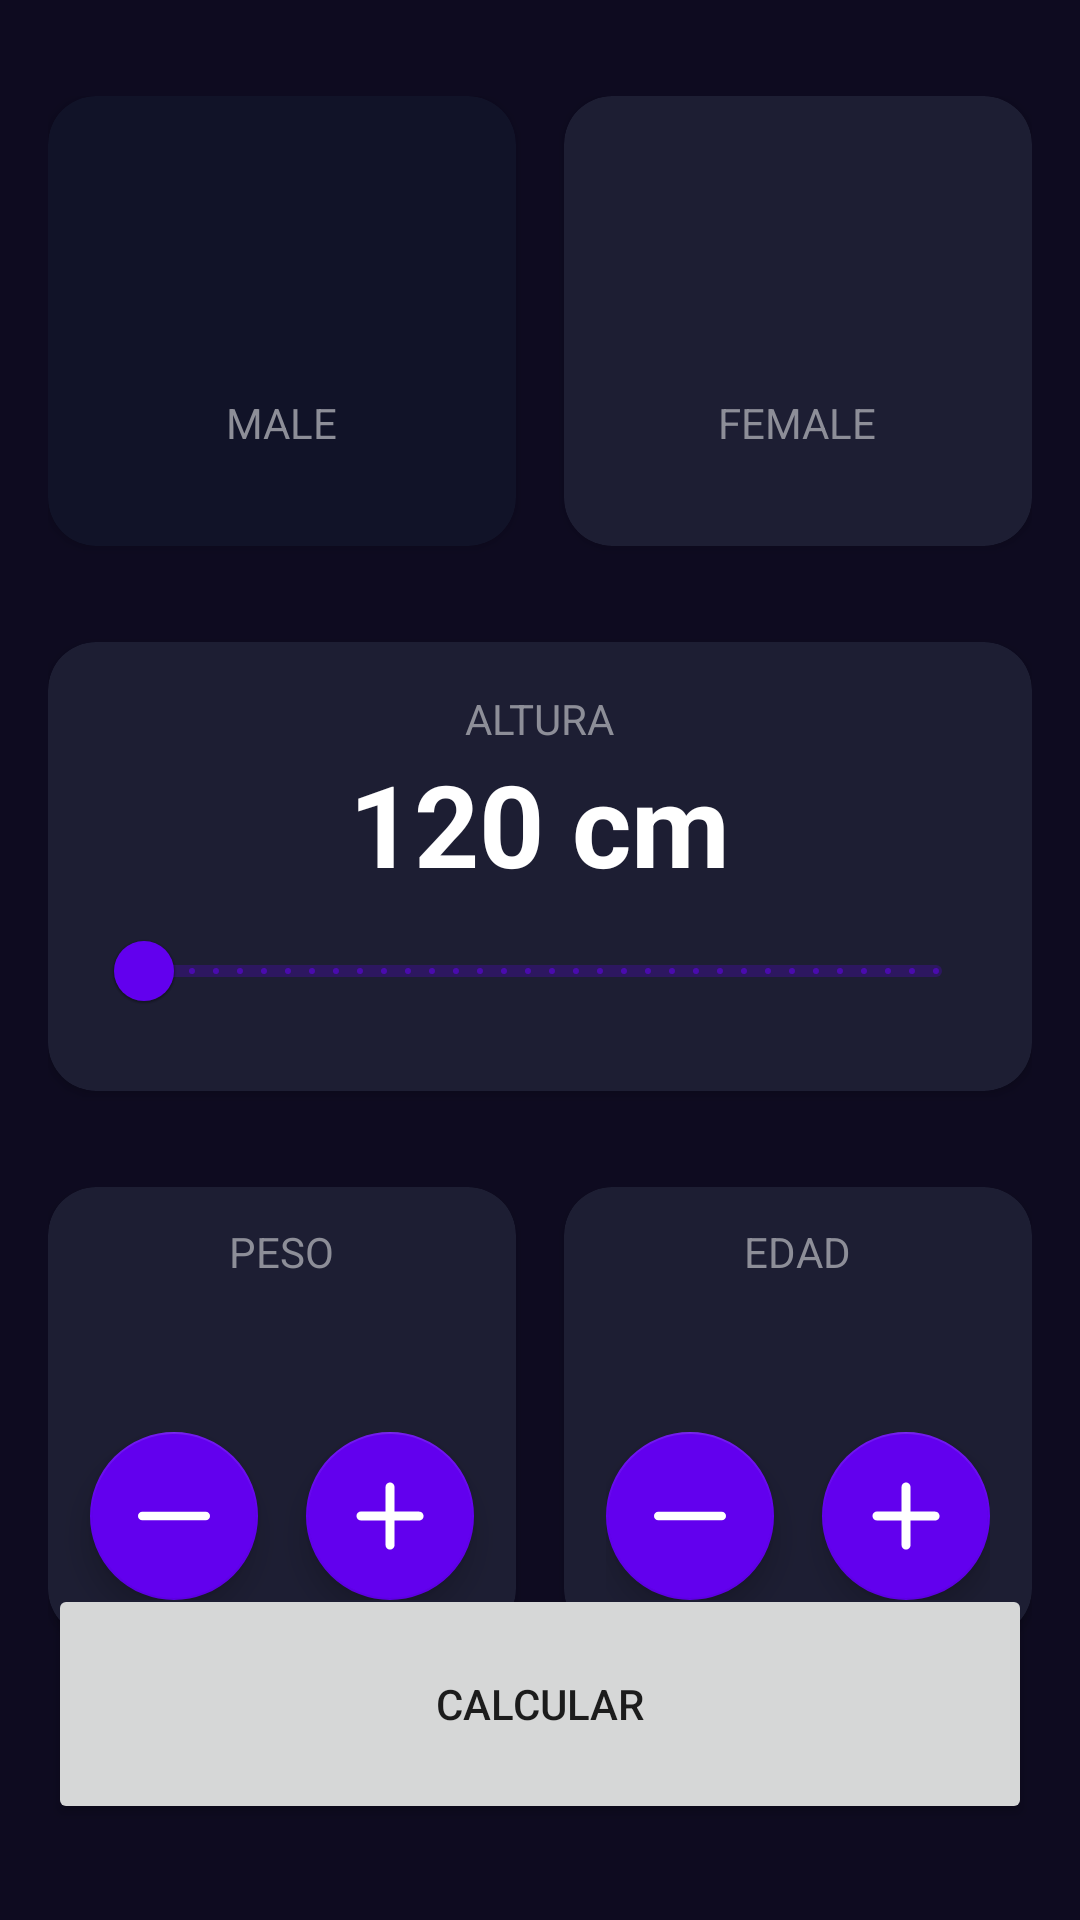

The Android layout XML behind this screen, and the referenced resources:
<!-- AndroidManifest.xml: application theme Theme.AndroidApp -->
<!-- res/layout/activity_mbi_calculator.xml -->
<?xml version="1.0" encoding="utf-8"?>
<androidx.constraintlayout.widget.ConstraintLayout xmlns:android="http://schemas.android.com/apk/res/android"
    xmlns:app="http://schemas.android.com/apk/res-auto"
    xmlns:tools="http://schemas.android.com/tools"
    android:id="@+id/main"
    android:layout_width="match_parent"
    android:layout_height="match_parent"
    android:background="@color/background_app"
    android:paddingHorizontal="16dp"
    android:paddingVertical="32dp"
    tools:context=".bmicalculator.mbiCalculatorActivity">

    <androidx.cardview.widget.CardView
        android:id="@+id/viewMale"
        android:layout_width="0dp"
        android:layout_height="150dp"
        android:layout_marginEnd="16dp"
        app:cardBackgroundColor="@color/background_component_selected"
        app:cardCornerRadius="16dp"
        app:layout_constraintEnd_toStartOf="@id/viewFemale"
        app:layout_constraintStart_toStartOf="parent"
        app:layout_constraintTop_toTopOf="parent">

        <androidx.appcompat.widget.LinearLayoutCompat
            android:layout_width="match_parent"
            android:layout_height="match_parent"
            android:gravity="center"
            android:orientation="vertical">

            <ImageView
                android:layout_width="60dp"
                android:layout_height="60dp"
                android:src="@drawable/ic_male"
                app:tint="@color/white" />

            <TextView
                android:layout_width="wrap_content"
                android:layout_height="wrap_content"
                android:layout_marginTop="8dp"
                android:text="@string/male"
                android:textAllCaps="true"
                android:textColor="@color/title_text" />

        </androidx.appcompat.widget.LinearLayoutCompat>
    </androidx.cardview.widget.CardView>

    <androidx.cardview.widget.CardView
        android:id="@+id/viewFemale"
        android:layout_width="0dp"
        android:layout_height="150dp"
        app:cardBackgroundColor="@color/background_component"
        app:cardCornerRadius="16dp"
        app:layout_constraintEnd_toEndOf="parent"
        app:layout_constraintStart_toEndOf="@id/viewMale"
        app:layout_constraintTop_toTopOf="parent">

        <androidx.appcompat.widget.LinearLayoutCompat
            android:layout_width="match_parent"
            android:layout_height="match_parent"
            android:gravity="center"
            android:orientation="vertical">

            <ImageView
                android:layout_width="60dp"
                android:layout_height="60dp"
                android:src="@drawable/ic_female"
                app:tint="@color/white" />

            <TextView
                android:layout_width="wrap_content"
                android:layout_height="wrap_content"
                android:layout_marginTop="8dp"
                android:text="@string/female"
                android:textAllCaps="true"
                android:textColor="@color/title_text" />


        </androidx.appcompat.widget.LinearLayoutCompat>

    </androidx.cardview.widget.CardView>

    <androidx.cardview.widget.CardView
        android:id="@+id/viewHeight"
        android:layout_width="0dp"
        android:layout_height="wrap_content"
        android:layout_marginTop="32dp"
        app:cardBackgroundColor="@color/background_component"
        app:cardCornerRadius="16dp"
        app:layout_constraintEnd_toEndOf="parent"
        app:layout_constraintStart_toStartOf="parent"
        app:layout_constraintTop_toBottomOf="@id/viewMale">

        <LinearLayout
            android:layout_width="match_parent"
            android:layout_height="wrap_content"
            android:layout_margin="16dp"
            android:gravity="center"
            android:orientation="vertical">

            <TextView
                android:layout_width="wrap_content"
                android:layout_height="wrap_content"
                android:text="@string/height"
                android:textAllCaps="true"
                android:textColor="@color/title_text" />

            <TextView
                android:id="@+id/tvHeight"
                android:layout_width="wrap_content"
                android:layout_height="wrap_content"
                android:text="120 cm"
                android:textColor="@color/white"
                android:textSize="38sp"
                android:textStyle="bold" />

            <com.google.android.material.slider.RangeSlider
                android:id="@+id/rsHeight"
                android:layout_width="match_parent"
                android:layout_height="wrap_content"
                android:stepSize="1"
                android:valueFrom="120"
                android:valueTo="200" />

        </LinearLayout>


    </androidx.cardview.widget.CardView>

    <androidx.cardview.widget.CardView
        android:id="@+id/viewWeight"
        android:layout_width="0dp"
        android:layout_height="150dp"
        android:layout_marginTop="32dp"
        android:layout_marginEnd="16dp"
        app:cardBackgroundColor="@color/background_component"
        app:cardCornerRadius="16dp"
        app:layout_constraintEnd_toStartOf="@+id/viewAge"
        app:layout_constraintStart_toStartOf="parent"
        app:layout_constraintTop_toBottomOf="@+id/viewHeight">

        <LinearLayout
            android:layout_width="match_parent"
            android:layout_height="match_parent"
            android:gravity="center"
            android:orientation="vertical">

            <TextView
                android:layout_width="wrap_content"
                android:layout_height="wrap_content"
                android:text="@string/weight"
                android:textAllCaps="true"
                android:textColor="@color/title_text" />

            <TextView
                android:id="@+id/tvWeight"
                android:layout_width="wrap_content"
                android:layout_height="wrap_content"
                android:textColor="@color/white"
                android:textSize="38sp"
                android:textStyle="bold"
                tools:text="60" />

            <androidx.appcompat.widget.LinearLayoutCompat
                android:layout_width="match_parent"
                android:layout_height="wrap_content"
                android:gravity="center"
                android:orientation="horizontal">

                <com.google.android.material.floatingactionbutton.FloatingActionButton
                    android:id="@+id/btnSubtractWeight"
                    android:layout_width="wrap_content"
                    android:layout_height="wrap_content"
                    android:layout_marginEnd="16dp"
                    android:src="@drawable/ic_subtract"
                    app:backgroundTint="@color/background_fab"
                    app:tint="@color/white" />

                <com.google.android.material.floatingactionbutton.FloatingActionButton
                    android:id="@+id/btnPlusWeight"
                    android:layout_width="wrap_content"
                    android:layout_height="wrap_content"
                    android:src="@drawable/ic_plus"
                    app:backgroundTint="@color/background_fab"
                    app:tint="@color/white" />

            </androidx.appcompat.widget.LinearLayoutCompat>

        </LinearLayout>

    </androidx.cardview.widget.CardView>

    <androidx.cardview.widget.CardView
        android:id="@+id/viewAge"
        android:layout_width="0dp"
        android:layout_height="150dp"
        android:layout_marginTop="32dp"
        app:cardBackgroundColor="@color/background_component"
        app:cardCornerRadius="16dp"
        app:layout_constraintEnd_toEndOf="parent"
        app:layout_constraintStart_toEndOf="@+id/viewWeight"
        app:layout_constraintTop_toBottomOf="@+id/viewHeight">

        <androidx.appcompat.widget.LinearLayoutCompat
            android:layout_width="match_parent"
            android:layout_height="match_parent"
            android:gravity="center"
            android:orientation="vertical">

            <TextView
                android:layout_width="wrap_content"
                android:layout_height="wrap_content"
                android:text="@string/age"
                android:textAllCaps="true"
                android:textColor="@color/title_text" />

            <TextView
                android:id="@+id/tvAge"
                android:layout_width="wrap_content"
                android:layout_height="wrap_content"
                android:textColor="@color/white"
                android:textSize="38sp"
                android:textStyle="bold"
                tools:text="30" />

            <androidx.appcompat.widget.LinearLayoutCompat
                android:layout_width="wrap_content"
                android:layout_height="wrap_content"
                android:gravity="center"
                android:orientation="horizontal">

                <com.google.android.material.floatingactionbutton.FloatingActionButton
                    android:id="@+id/btnSubtractAge"
                    android:layout_width="wrap_content"
                    android:layout_height="wrap_content"
                    android:layout_marginEnd="16dp"
                    android:src="@drawable/ic_subtract"
                    app:backgroundTint="@color/background_fab"
                    app:tint="@color/white" />

                <com.google.android.material.floatingactionbutton.FloatingActionButton
                    android:id="@+id/btnPlusAge"
                    android:layout_width="wrap_content"
                    android:layout_height="wrap_content"
                    android:src="@drawable/ic_plus"
                    app:backgroundTint="@color/background_fab"
                    app:tint="@color/white" />

            </androidx.appcompat.widget.LinearLayoutCompat>

        </androidx.appcompat.widget.LinearLayoutCompat>

    </androidx.cardview.widget.CardView>

    <Button
        android:id="@+id/btnCalculate"
        android:layout_width="0dp"
        android:layout_height="80dp"
        android:text="@string/calculate"
        app:layout_constraintBottom_toBottomOf="parent"
        app:layout_constraintEnd_toEndOf="parent"
        app:layout_constraintStart_toStartOf="parent" />


</androidx.constraintlayout.widget.ConstraintLayout>
<!-- resources referenced by this layout -->
<resources>
  <color name="background_app">#0E0B20</color>
  <color name="background_component">#1D1E33</color>
  <color name="background_component_selected">#FF111328</color>
  <color name="background_fab">#FF6200EE</color>
  <color name="title_text">#FF8D8E98</color>
  <color name="white">#FFFFFFFF</color>
  <!-- drawable ic_plus (drawable) -->
  <vector xmlns:android="http://schemas.android.com/apk/res/android"
      android:width="800dp"
      android:height="800dp"
      android:viewportWidth="1024"
      android:viewportHeight="1024">
    <path
        android:pathData="M576.5,448.5l349.6,0.6c35.3,0 64,28.7 63.9,64.1s-28.7,64 -64.1,63.9l-349.4,-0.6 0.2,349.6c0,35.3 -28.6,64 -64,64s-64,-28.6 -64,-64l-0.2,-349.9 -349.6,-0.6C63.6,575.6 35,546.9 35,511.5s28.7,-64 64.1,-63.9l349.4,0.6 -0.2,-349.4c-0,-35.3 28.6,-64 64,-64s64,28.6 64,64l0.2,349.6z"
        android:fillColor="#000000"/>
  </vector>
  <!-- drawable ic_subtract (drawable) -->
  <vector xmlns:android="http://schemas.android.com/apk/res/android"
      android:width="800dp"
      android:height="800dp"
      android:viewportWidth="203.37"
      android:viewportHeight="203.37">
    <path
        android:pathData="M191.23,89.55H12.15C5.43,89.55 0,94.98 0,101.69c0,6.7 5.43,12.14 12.15,12.14h179.08c6.71,0 12.14,-5.43 12.14,-12.14C203.37,94.98 197.94,89.55 191.23,89.55z"
        android:fillColor="#010002"/>
  </vector>
  <string name="age">Edad</string>
  <string name="calculate">Calcular</string>
  <string name="female">Female</string>
  <string name="height">Altura</string>
  <string name="male">Male</string>
  <string name="weight">Peso</string>
  <style name="Theme.AndroidApp" parent="Theme.MaterialComponents.DayNight.DarkActionBar">
          
          <item name="colorPrimary">@color/purple_500</item>
          <item name="colorPrimaryVariant">@color/purple_700</item>
          <item name="colorOnPrimary">@color/white</item>
          
          <item name="colorSecondary">@color/teal_200</item>
          <item name="colorSecondaryVariant">@color/teal_700</item>
          <item name="colorOnSecondary">@color/black</item>
          
          <item name="android:statusBarColor">?attr/colorPrimaryVariant</item>
          
      </style>
  <color name="purple_500">#FF6200EE</color>
  <color name="purple_700">#FF3700B3</color>
  <color name="teal_200">#FF03DAC5</color>
  <color name="teal_700">#FF018786</color>
  <color name="black">#FF000000</color>
</resources>
